The GitHub repository KrishYadav454/Malignancy-Detection-in-Lung-Nodules-Using-CNN contains a labelled image folder "cancerous_and_non-cancerous" with 2 categories: cancerous, non-cancerous. Examples follow, each with its label.

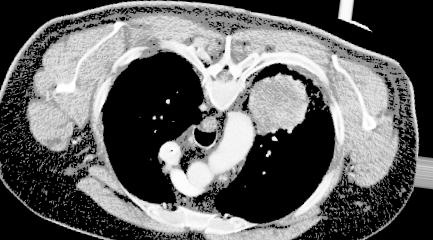
Label: cancerous

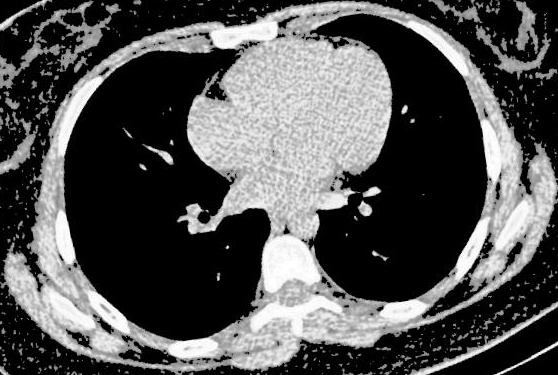
Label: non-cancerous

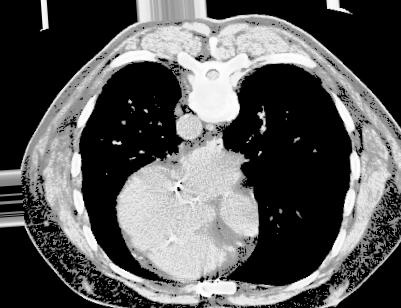
Label: cancerous

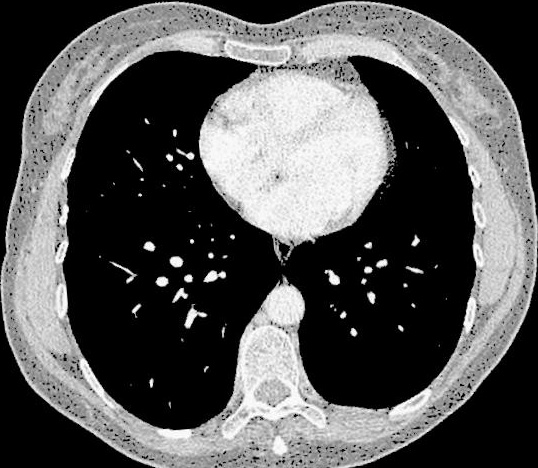
Label: non-cancerous

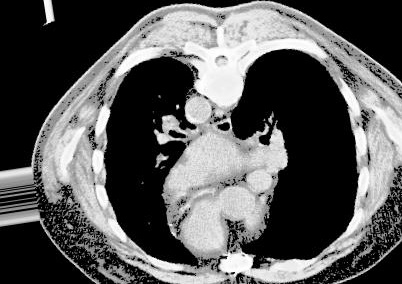
Label: cancerous

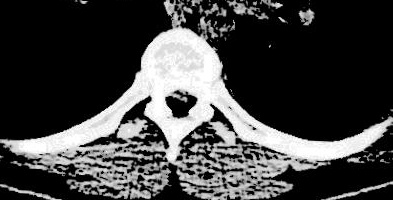
Label: non-cancerous
